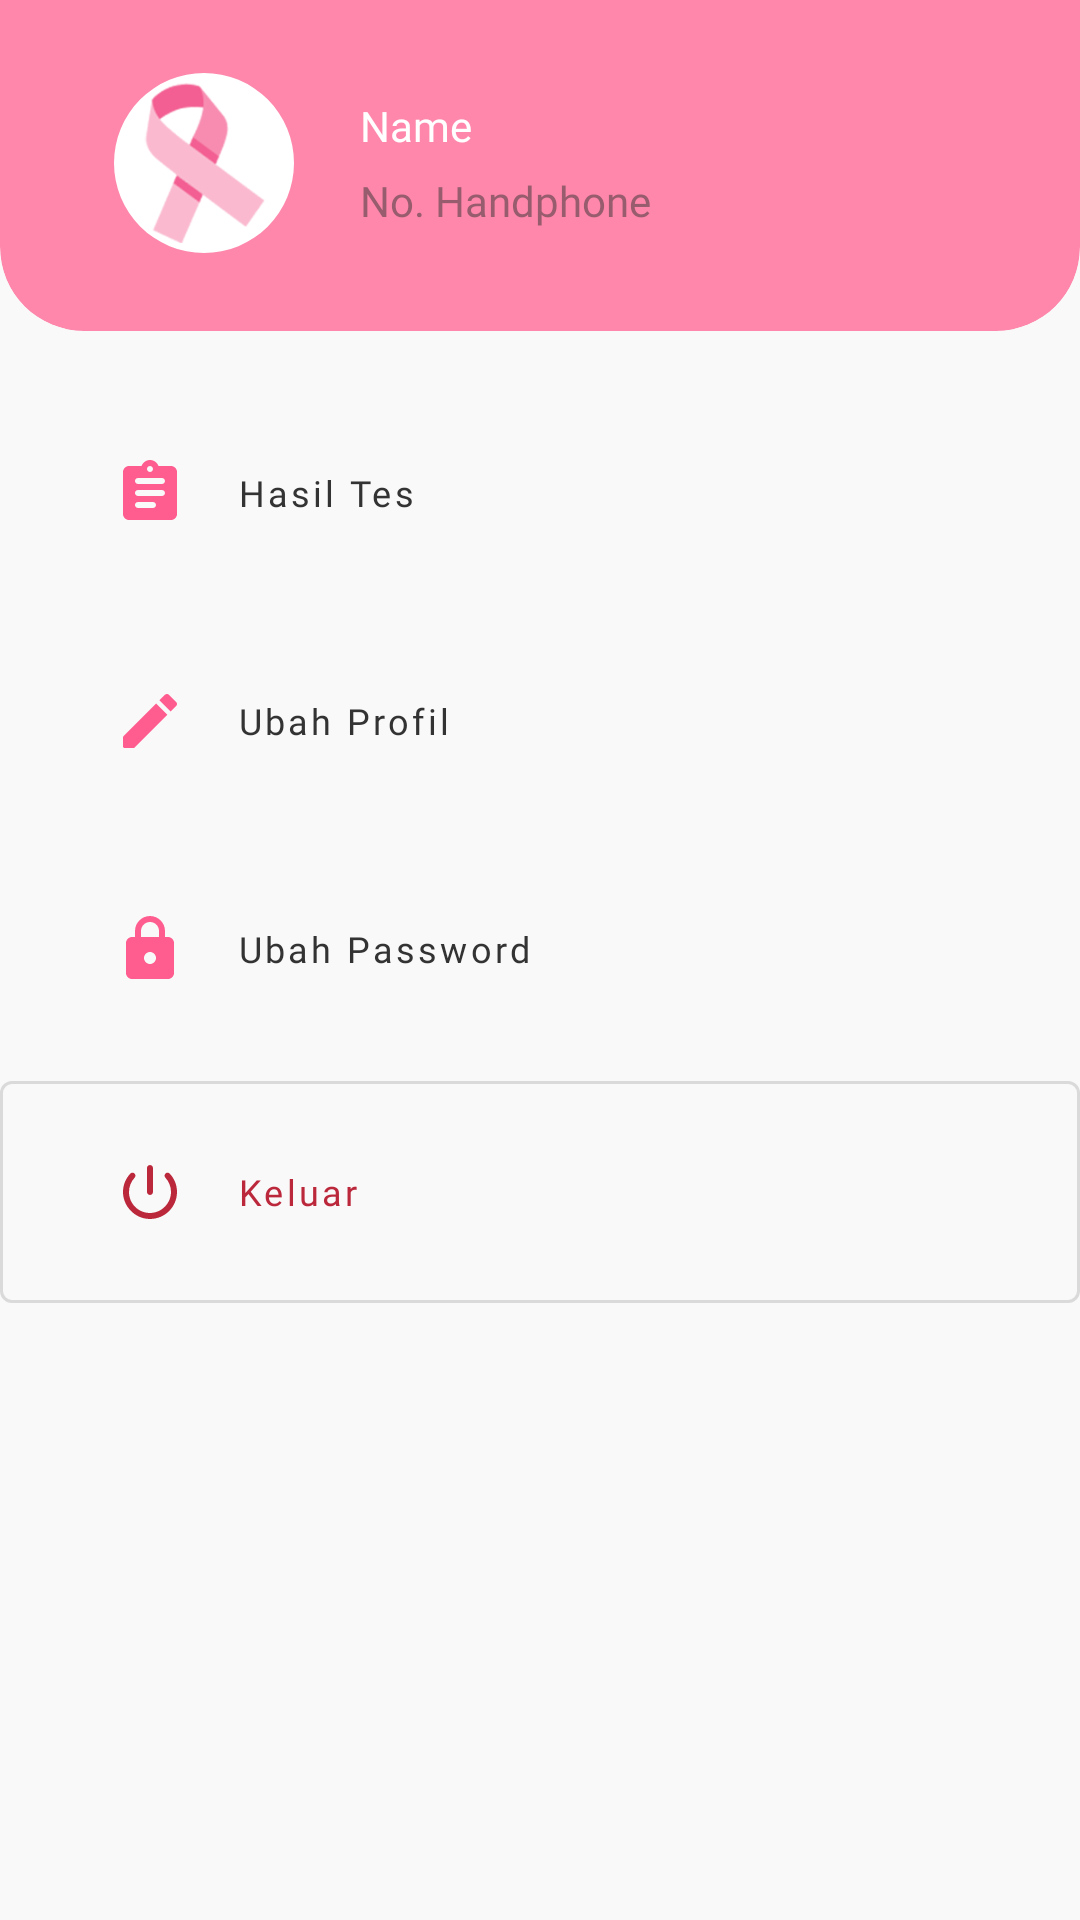

Here is an Android app screen rendered from its layout file. Give the layout XML and the strings, colors and styles it references.
<!-- AndroidManifest.xml: application theme ThemeMamoApp -->
<!-- res/layout/fragment_profile.xml -->
<?xml version="1.0" encoding="utf-8"?>
<LinearLayout xmlns:android="http://schemas.android.com/apk/res/android"
    xmlns:tools="http://schemas.android.com/tools"
    android:layout_width="match_parent"
    android:layout_height="match_parent"
    xmlns:app="http://schemas.android.com/apk/res-auto"
    android:orientation="vertical"
    android:background="@color/background"
    tools:context=".view.fragment.ProfileFragment">
    
    <androidx.cardview.widget.CardView
        android:layout_width="match_parent"
        android:layout_height="200dp"
        android:layout_marginTop="-90dp"
        app:cardBackgroundColor="@color/pink5"
        app:cardCornerRadius="28dp"
        app:cardElevation="0dp">

        <FrameLayout
            android:layout_width="match_parent"
            android:layout_height="match_parent"
            android:gravity="bottom"
            android:paddingBottom="26dp"
            android:paddingLeft="38dp"
            android:paddingRight="38dp"
            android:orientation="horizontal">

            <LinearLayout
                android:layout_width="match_parent"
                android:layout_height="wrap_content"
                android:layout_gravity="bottom|center"
                android:gravity="center"
                android:orientation="horizontal">

                <com.google.android.material.imageview.ShapeableImageView
                    android:id="@+id/shapeableImageViewAvatar"
                    android:layout_width="60dp"
                    android:layout_height="60dp"
                    android:src="@drawable/img_icon"
                    android:scaleType="centerCrop"
                    app:shapeAppearance="@style/ShapeAppearance.App.CircleImageView"/>

                <LinearLayout
                    android:layout_width="match_parent"
                    android:layout_height="wrap_content"
                    android:layout_marginLeft="22dp"
                    android:orientation="vertical">

                    <TextView
                        android:id="@+id/textViewProfileName"
                        android:layout_width="match_parent"
                        android:layout_height="match_parent"
                        android:fontFamily="@font/montserrat_bold"
                        android:text="Name"
                        android:textColor="@color/white"
                        android:textSize="14sp" />

                    <TextView
                        android:id="@+id/textViewProfilePhone"
                        android:layout_width="match_parent"
                        android:layout_height="match_parent"
                        android:layout_marginTop="6dp"
                        android:fontFamily="@font/montserrat_medium"
                        android:text="No. Handphone"
                        android:textColor="#82333333"
                        android:textSize="14sp" />

                </LinearLayout>

            </LinearLayout>

        </FrameLayout>

    </androidx.cardview.widget.CardView>

    <com.google.android.material.button.MaterialButton
        android:id="@+id/materialButtonHistory"
        style="@style/Widget.MaterialComponents.Button.TextButton"
        android:layout_width="match_parent"
        android:layout_height="wrap_content"
        android:layout_marginTop="16dp"
        android:fontFamily="@font/montserrat_bold"
        android:gravity="left|center"
        android:paddingLeft="38dp"
        android:paddingTop="20dp"
        android:paddingRight="38dp"
        android:paddingBottom="20dp"
        android:text="Hasil Tes"
        android:textAllCaps="false"
        android:textColor="#333333"
        android:textSize="12sp"
        app:backgroundTint="@color/background"
        app:elevation="0dp"
        app:icon="@drawable/ic_history_test"
        app:iconGravity="start"
        app:iconPadding="17dp"
        app:iconTint="#FF5D8F"
        app:strokeColor="@color/background"
        app:strokeWidth="0dp" />

    <com.google.android.material.button.MaterialButton
        android:id="@+id/materialButtonProfileEdit"
        style="@style/Widget.MaterialComponents.Button.TextButton"
        android:layout_width="match_parent"
        android:layout_height="wrap_content"
        android:fontFamily="@font/montserrat_bold"
        android:gravity="left|center"
        android:paddingLeft="38dp"
        android:paddingTop="20dp"
        android:paddingRight="38dp"
        android:paddingBottom="20dp"
        android:text="Ubah Profil"
        android:textAllCaps="false"
        android:textColor="#333333"
        android:textSize="12sp"
        app:backgroundTint="@color/background"
        app:elevation="0dp"
        app:icon="@drawable/ic_edit"
        app:iconGravity="start"
        app:iconPadding="17dp"
        app:iconTint="#FF5D8F"
        app:strokeColor="@color/background"
        app:strokeWidth="0dp" />

    <com.google.android.material.button.MaterialButton
        android:id="@+id/materialButtonPasswordEdit"
        style="@style/Widget.MaterialComponents.Button.TextButton"
        android:layout_width="match_parent"
        android:layout_height="wrap_content"
        android:fontFamily="@font/montserrat_bold"
        android:gravity="left|center"
        android:paddingLeft="38dp"
        android:paddingTop="20dp"
        android:paddingRight="38dp"
        android:paddingBottom="20dp"
        android:text="Ubah Password"
        android:textAllCaps="false"
        android:textColor="#333333"
        android:textSize="12sp"
        app:backgroundTint="@color/background"
        app:elevation="0dp"
        app:icon="@drawable/ic_password"
        app:iconGravity="start"
        app:iconPadding="17dp"
        app:iconTint="#FF5D8F"
        app:strokeColor="@color/background"
        app:strokeWidth="0dp" />

    <com.google.android.material.button.MaterialButton
        android:visibility="gone"
        android:id="@+id/materialButtonPrivacyPolicy"
        style="@style/Widget.MaterialComponents.Button.TextButton"
        android:layout_width="match_parent"
        android:layout_height="wrap_content"
        android:fontFamily="@font/montserrat_bold"
        android:gravity="left|center"
        android:paddingLeft="38dp"
        android:paddingTop="20dp"
        android:paddingRight="38dp"
        android:paddingBottom="20dp"
        android:text="Kebijakan Privasi"
        android:textAllCaps="false"
        android:textColor="#333333"
        android:textSize="12sp"
        app:backgroundTint="@color/background"
        app:elevation="0dp"
        app:icon="@drawable/ic_privacy_policy"
        app:iconGravity="start"
        app:iconPadding="17dp"
        app:iconTint="#FF5D8F"
        app:strokeColor="@color/background"
        app:strokeWidth="0dp" />

    <com.google.android.material.button.MaterialButton
        android:id="@+id/materialButtonLogout"
        android:layout_width="match_parent"
        android:layout_height="wrap_content"
        app:backgroundTint="@color/background"
        app:strokeWidth="1dp"
        app:strokeColor="#DADADA"
        app:elevation="0dp"
        app:icon="@drawable/ic_sign_out"
        app:iconTint="#BC283B"
        app:iconGravity="start"
        app:iconPadding="17dp"
        android:gravity="left|center"
        android:fontFamily="@font/montserrat_bold"
        android:textColor="#BC283B"
        android:paddingTop="25dp"
        android:paddingBottom="25dp"
        android:paddingLeft="38dp"
        android:paddingRight="38dp"
        android:text="Keluar"
        android:textAllCaps="false"
        android:textSize="12sp"
        style="@style/Widget.MaterialComponents.Button.OutlinedButton"/>

</LinearLayout>
<!-- resources referenced by this layout -->
<resources>
  <color name="background">#f9f9f9</color>
  <color name="pink5">#FF87AB</color>
  <color name="white">#FFFFFFFF</color>
  <!-- drawable ic_edit (drawable) -->
  <vector android:height="24dp" android:tint="#FF5D8F"
      android:viewportHeight="24" android:viewportWidth="24"
      android:width="24dp" xmlns:android="http://schemas.android.com/apk/res/android">
      <path android:fillColor="@android:color/white" android:pathData="M3,17.46v3.04c0,0.28 0.22,0.5 0.5,0.5h3.04c0.13,0 0.26,-0.05 0.35,-0.15L17.81,9.94l-3.75,-3.75L3.15,17.1c-0.1,0.1 -0.15,0.22 -0.15,0.36zM20.71,7.04c0.39,-0.39 0.39,-1.02 0,-1.41l-2.34,-2.34c-0.39,-0.39 -1.02,-0.39 -1.41,0l-1.83,1.83 3.75,3.75 1.83,-1.83z"/>
  </vector>
  <!-- drawable ic_history_test (drawable) -->
  <vector android:height="24dp" android:tint="#FF5D8F"
      android:viewportHeight="24" android:viewportWidth="24"
      android:width="24dp" xmlns:android="http://schemas.android.com/apk/res/android">
      <path android:fillColor="@android:color/white" android:pathData="M19,3h-4.18C14.4,1.84 13.3,1 12,1s-2.4,0.84 -2.82,2L5,3c-1.1,0 -2,0.9 -2,2v14c0,1.1 0.9,2 2,2h14c1.1,0 2,-0.9 2,-2L21,5c0,-1.1 -0.9,-2 -2,-2zM12,3c0.55,0 1,0.45 1,1s-0.45,1 -1,1 -1,-0.45 -1,-1 0.45,-1 1,-1zM13,17L8,17c-0.55,0 -1,-0.45 -1,-1s0.45,-1 1,-1h5c0.55,0 1,0.45 1,1s-0.45,1 -1,1zM16,13L8,13c-0.55,0 -1,-0.45 -1,-1s0.45,-1 1,-1h8c0.55,0 1,0.45 1,1s-0.45,1 -1,1zM16,9L8,9c-0.55,0 -1,-0.45 -1,-1s0.45,-1 1,-1h8c0.55,0 1,0.45 1,1s-0.45,1 -1,1z"/>
  </vector>
  <!-- drawable ic_password (drawable) -->
  <vector android:height="24dp" android:tint="#FF5D8F"
      android:viewportHeight="24" android:viewportWidth="24"
      android:width="24dp" xmlns:android="http://schemas.android.com/apk/res/android">
      <path android:fillColor="@android:color/white" android:pathData="M18,8h-1L17,6c0,-2.76 -2.24,-5 -5,-5S7,3.24 7,6v2L6,8c-1.1,0 -2,0.9 -2,2v10c0,1.1 0.9,2 2,2h12c1.1,0 2,-0.9 2,-2L20,10c0,-1.1 -0.9,-2 -2,-2zM12,17c-1.1,0 -2,-0.9 -2,-2s0.9,-2 2,-2 2,0.9 2,2 -0.9,2 -2,2zM9,8L9,6c0,-1.66 1.34,-3 3,-3s3,1.34 3,3v2L9,8z"/>
  </vector>
  <!-- drawable ic_sign_out (drawable) -->
  <vector android:height="24dp" android:tint="#BC283B"
      android:viewportHeight="24" android:viewportWidth="24"
      android:width="24dp" xmlns:android="http://schemas.android.com/apk/res/android">
      <path android:fillColor="@android:color/white" android:pathData="M12,3c-0.55,0 -1,0.45 -1,1v8c0,0.55 0.45,1 1,1s1,-0.45 1,-1L13,4c0,-0.55 -0.45,-1 -1,-1zM17.14,5.86c-0.39,0.39 -0.38,1 -0.01,1.39 1.13,1.2 1.83,2.8 1.87,4.57 0.09,3.83 -3.08,7.13 -6.91,7.17C8.18,19.05 5,15.9 5,12c0,-1.84 0.71,-3.51 1.87,-4.76 0.37,-0.39 0.37,-1 -0.01,-1.38 -0.4,-0.4 -1.05,-0.39 -1.43,0.02C3.98,7.42 3.07,9.47 3,11.74c-0.14,4.88 3.83,9.1 8.71,9.25 5.1,0.16 9.29,-3.93 9.29,-9 0,-2.37 -0.92,-4.51 -2.42,-6.11 -0.38,-0.41 -1.04,-0.42 -1.44,-0.02z"/>
  </vector>
  <style name="ShapeAppearance.App.CircleImageView" parent="">
          <item name="cornerFamily">rounded</item>
          <item name="cornerSize">50%</item>
      </style>
  <style name="ThemeMamoApp" parent="Theme.MaterialComponents.Light.NoActionBar">
          
          <item name="colorPrimary">@color/pink6</item>
          <item name="colorPrimaryVariant">@color/pink5</item>
          <item name="colorOnPrimary">@color/white</item>
  
  
  
  
          
          <item name="android:statusBarColor" tools:targetApi="l">@color/pink5</item>
          
          <item name="android:forceDarkAllowed" tools:targetApi="q">false</item>
      </style>
  <color name="pink6">#FF5D8F</color>
</resources>
